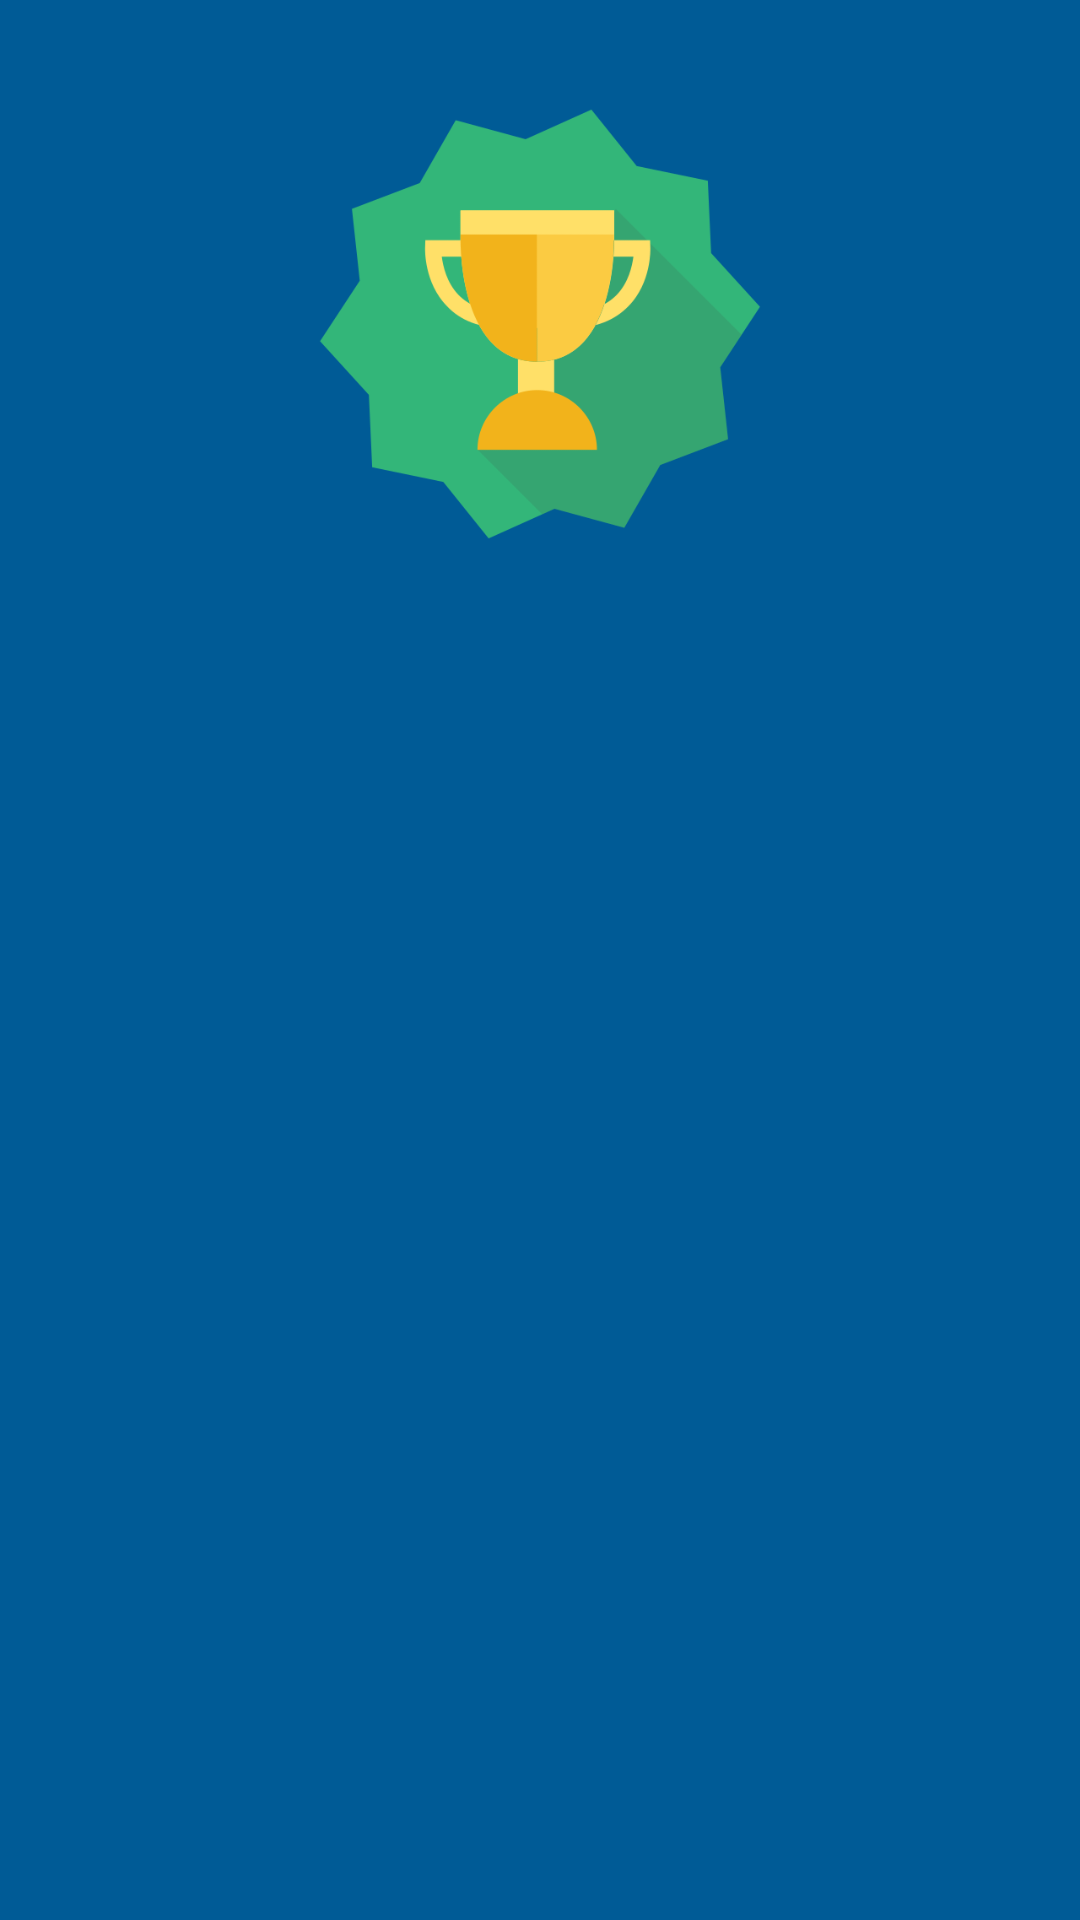

Write the Android layout XML for this screen, with the resource values it uses.
<!-- AndroidManifest.xml: application theme AppTheme -->
<!-- res/layout/activity_leaderboard.xml -->
<?xml version="1.0" encoding="utf-8"?>
<LinearLayout xmlns:android="http://schemas.android.com/apk/res/android"
    xmlns:app="http://schemas.android.com/apk/res-auto"
    android:orientation="vertical" android:layout_width="match_parent"
    android:layout_height="match_parent"
    android:background="#005b96"
    android:layout_marginBottom="56dp">

    <ScrollView
        android:layout_width="match_parent"
        android:layout_height="match_parent">

        <LinearLayout
            android:layout_width="match_parent"
            android:layout_height="wrap_content"
            android:orientation="vertical">

            <ImageView
                android:id="@+id/leaderboardImage"
                android:layout_width="match_parent"
                android:layout_height="216dp"
                android:contentDescription="leaderboard image"
                app:srcCompat="@drawable/leaderboard_icon" />

            <androidx.recyclerview.widget.RecyclerView
                android:id="@+id/leaderboardRecyclerView"
                android:layout_width="match_parent"
                android:layout_height="wrap_content" />
        </LinearLayout>
    </ScrollView>

</LinearLayout>
<!-- resources referenced by this layout -->
<resources>
  <!-- drawable leaderboard_icon: png bitmap (drawable-hdpi, 22812 bytes) -->
  <style name="AppTheme" parent="Theme.AppCompat.Light.DarkActionBar">
          
  
          <item name="colorPrimary">@color/colorPrimary</item>
          <item name="colorPrimaryDark">@color/colorPrimaryDark</item>
          <item name="colorAccent">@color/colorAccent</item>
      </style>
  <color name="colorPrimary">#008577</color>
  <color name="colorPrimaryDark">#00574B</color>
  <color name="colorAccent">#D81B60</color>
</resources>
